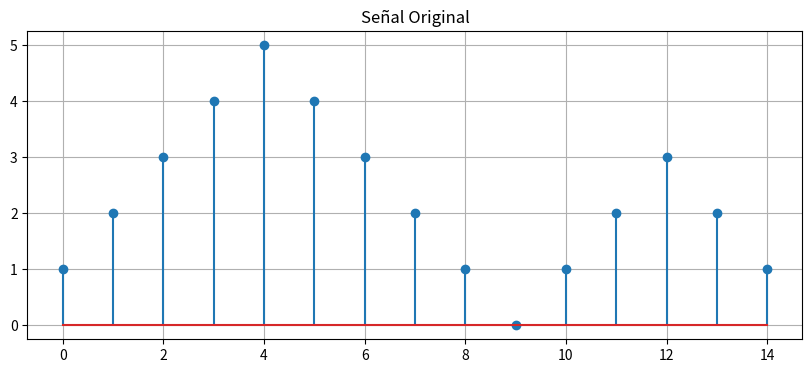
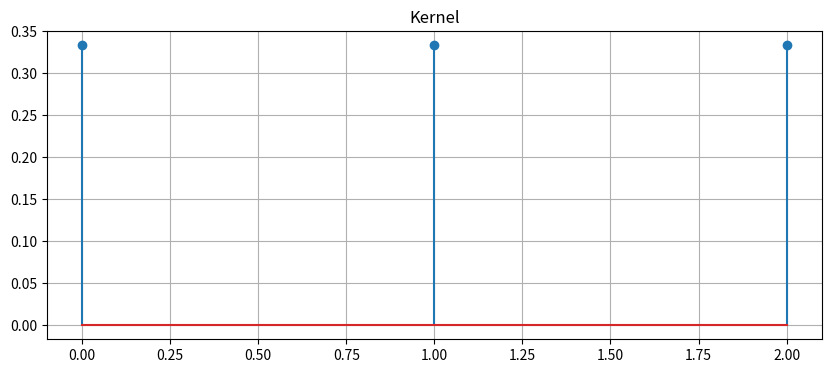
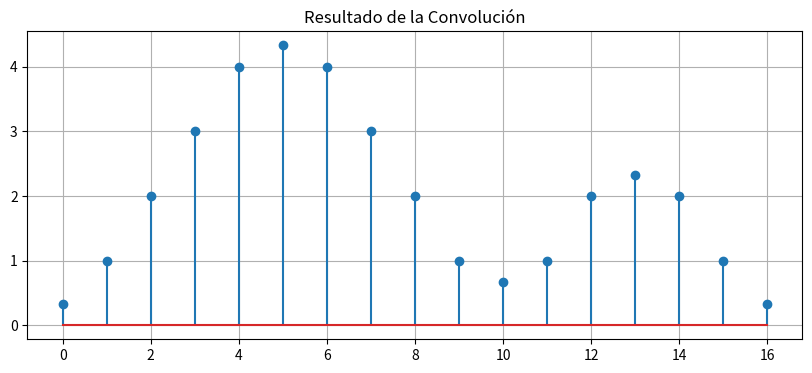

Write Python code to recreate these figures, in order.
# -*- coding: utf-8 -*-
"""convolucion.ipynb

Automatically generated by Colab.

Original file is located at
    https://colab.research.google.com/drive/1Mc-Gjcuskr8IKzSvOxEnu6iyGWKxk9EM
"""

import matplotlib.pyplot as plt
import os

# Create directory structure
os.makedirs('ejercicio_3_convolucion_1d/graficos', exist_ok=True)

def convolution_1d(signal, kernel):
    n = len(signal)
    m = len(kernel)
    # The length of the full convolution is n + m - 1
    result = [0] * (n + m - 1)

    for i in range(len(result)):
        for j in range(m):
            if 0 <= i - j < n:
                result[i] += signal[i - j] * kernel[j]
    return result

# 1. Define input signal (15 values)
signal = [1, 2, 3, 4, 5, 4, 3, 2, 1, 0, 1, 2, 3, 2, 1]

# 2. Define kernel (Moving average filter)
kernel = [1/3, 1/3, 1/3]

# 3. Implement convolution
result = convolution_1d(signal, kernel)

# 4. Plot and Save
# Plot Signal
plt.figure(figsize=(10, 4))
plt.stem(range(len(signal)), signal)
plt.title('Señal Original')
plt.grid(True)
plt.savefig('ejercicio_3_convolucion_1d/graficos/señal_original.png')
plt.show()

# Plot Kernel
plt.figure(figsize=(10, 4))
plt.stem(range(len(kernel)), kernel)
plt.title('Kernel')
plt.grid(True)
plt.savefig('ejercicio_3_convolucion_1d/graficos/kernel.png')
plt.show()

# Plot Result
plt.figure(figsize=(10, 4))
plt.stem(range(len(result)), result)
plt.title('Resultado de la Convolución')
plt.grid(True)
plt.savefig('ejercicio_3_convolucion_1d/graficos/resultado.png')
plt.show()

# Create README.md
with open('ejercicio_3_convolucion_1d/README.md', 'w') as f:
    f.write('# Ejercicio 3: Convolución 1D\nImplementación manual de convolución en Python.')

print("Archivos guardados en: ejercicio_3_convolucion_1d/")
